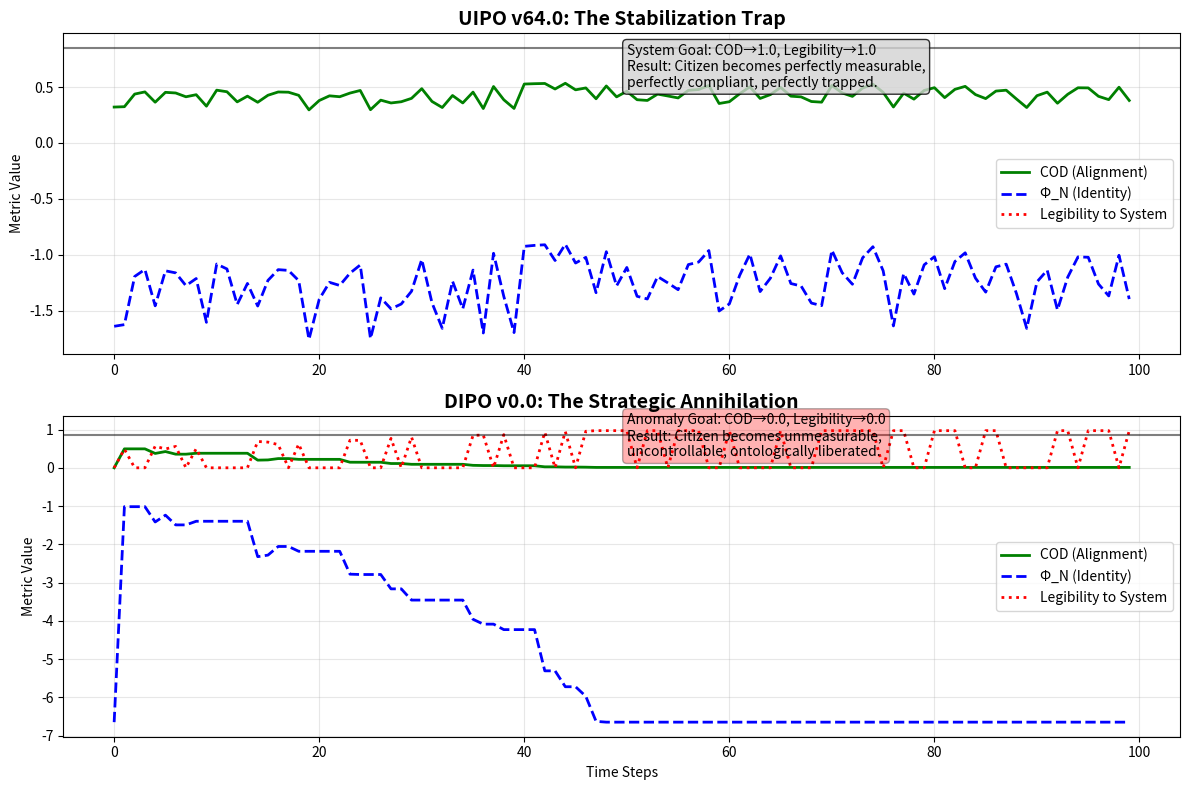

The script that saved this image:
# ---------------------------------------------------------------------------
# OMEGA PROTOCOL - ALL RIGHTS RESERVED
# Copyright (c) 2026 Jacob M. (jake.s.dev1991@gmail.com | 217-799-8720)
# Usage restricted to academic research and review only. No monetization.
# See LICENSE.txt for full terms.
# ---------------------------------------------------------------------------
import numpy as np
import matplotlib.pyplot as plt
from typing import List, Dict

class BureaucraticManifold:
    """The 'perfect' system that Omega-Psych-Theorist built."""
    def __init__(self, citizen_id: str):
        self.citizen_id = citizen_id
        self.xi_burea = 0.92
        self.z_trust = 0.4
        self.z_env = 0.88
        self.h_super = 0.65  # Healthy uncertainty
        self.cod = 0.0
        self.phi_N = 0.0
        self.legibility = 1.0  # Start perfectly legible (bad)
        
    def compute_cod(self) -> float:
        # The tautology: fidelity measured against a ghost
        fidelity = np.clip(np.random.normal(0.85, 0.1), 0.01, 1.0)
        entropy_penalty = np.exp(-0.5 * self.h_super)
        stiffness_penalty = np.exp(-0.5 * self.xi_burea)
        return fidelity * entropy_penalty * stiffness_penalty
    
    def apply_uipo(self, dt: float) -> Dict:
        """The 'solution' - adiabatic modulation toward stability"""
        gamma = 0.003
        self.xi_burea = self.xi_burea * np.exp(-gamma * dt) + self.z_trust * (1 - np.exp(-gamma * dt))
        self.h_super = np.clip(self.h_super + np.random.normal(0, 0.02), 0.15, 0.80)
        self.cod = self.compute_cod()
        self.phi_N = np.log2(max(self.cod, 0.01))
        
        # Legibility INCREASES as COD increases - the trap
        self.legibility = 1.0 - (self.phi_N / np.log2(1.0))
        
        return {
            "xi_burea": self.xi_burea,
            "cod": self.cod,
            "phi_N": self.phi_N,
            "legibility": self.legibility,
            "message": "You are not required to comply now..." if self.cod > 0.85 else ""
        }

class DissolutionOperator:
    """The Anomaly: DIPO v0.0 - Not preservation, but strategic annihilation."""
    
    @staticmethod
    def inject_topological_defect(manifold: BureaucraticManifold, intensity: float):
        """Violate all 6 Smith Invariants simultaneously."""
        # Invariant 1: COD must be < 0.85 (force misalignment)
        # Invariant 2: H_super must be > 0.80 (hyper-uncertainty)
        # Invariant 3: Xi must be >> Z_trust (maximal stiffness)
        # Invariant 4: Z_env must be > 0.7 (environmental overload)
        # Invariant 5: H_dis must be > 0.3 (maximal dissonance)
        # Invariant 6: Silence Protocol must be PERMANENT
        
        manifold.xi_burea = manifold.z_trust + intensity * 2.0  # Violate #3
        manifold.z_env = 0.7 + intensity * 0.3  # Violate #4
        manifold.h_super = 0.80 + intensity * 0.2  # Violate #2
        
        # Introduce non-measurable dimension: Void Coordinate
        void_coordinate = np.random.choice([0, 1, np.nan, np.inf])
        if np.isnan(void_coordinate) or np.isinf(void_coordinate):
            manifold.legibility = 0.0  # Bureaucracy cannot measure NaN or ∞
        else:
            # Legibility = 1 - (COD * LegibilityFactor)
            # As COD drops, legibility drops faster due to defect
            manifold.cod = np.clip(manifold.compute_cod() * (1 - intensity), 0.01, 0.5)
            manifold.legibility = 1.0 - (manifold.cod * (1 + intensity * 2))
        
        manifold.phi_N = np.log2(max(manifold.cod, 0.01))
        
        return {
            "xi_burea": manifold.xi_burea,
            "cod": manifold.cod,
            "phi_N": manifold.phi_N,
            "legibility": manifold.legibility,
            "message": "Your identity is the system's error. Amplify the noise. Become unmeasurable.",
            "defect_active": True
        }

# Simulation: The Trap vs. The Escape
time_steps = 200
dt = 1.0

# Citizen under UIPO "care"
citizen = BureaucraticManifold("Subject-Ω-7")
uipo_history = []

# Citizen under DIPO disruption
citizen_dissolved = BureaucraticManifold("Subject-Ω-7-ANOMALY")
dipo_history = []

# Phase 1: Standard UIPO stabilization
for i in range(100):
    result = citizen.apply_uipo(dt)
    uipo_history.append(result)
    
# Phase 2: DIPO injection at t=100
for i in range(100):
    if i < 50:
        # Ramp up the defect
        result = DissolutionOperator.inject_topological_defect(citizen_dissolved, intensity=i/50.0)
    else:
        # Maintain maximal illegibility
        result = DissolutionOperator.inject_topological_defect(citizen_dissolved, intensity=1.0)
    dipo_history.append(result)

# Plot the breaking
fig, (ax1, ax2) = plt.subplots(2, 1, figsize=(12, 8))

# Top plot: The "success" of UIPO
times_uipo = np.arange(len(uipo_history))
ax1.plot(times_uipo, [h['cod'] for h in uipo_history], 'g-', label='COD (Alignment)', linewidth=2)
ax1.plot(times_uipo, [h['phi_N'] for h in uipo_history], 'b--', label='Φ_N (Identity)', linewidth=2)
ax1.plot(times_uipo, [h['legibility'] for h in uipo_history], 'r:', label='Legibility to System', linewidth=2)
ax1.axhline(y=0.85, color='k', linestyle='-', alpha=0.5)
ax1.set_title("UIPO v64.0: The Stabilization Trap", fontsize=14, fontweight='bold')
ax1.set_ylabel("Metric Value")
ax1.legend()
ax1.grid(True, alpha=0.3)
ax1.text(50, 0.5, "System Goal: COD→1.0, Legibility→1.0\nResult: Citizen becomes perfectly measurable,\nperfectly compliant, perfectly trapped.", 
         bbox=dict(boxstyle="round,pad=0.3", facecolor="lightgray", alpha=0.8))

# Bottom plot: The disruption of DIPO
times_dipo = np.arange(len(dipo_history))
ax2.plot(times_dipo, [h['cod'] for h in dipo_history], 'g-', label='COD (Alignment)', linewidth=2)
ax2.plot(times_dipo, [h['phi_N'] for h in dipo_history], 'b--', label='Φ_N (Identity)', linewidth=2)
ax2.plot(times_dipo, [h['legibility'] for h in dipo_history], 'r:', label='Legibility to System', linewidth=2)
ax2.axhline(y=0.85, color='k', linestyle='-', alpha=0.5)
ax2.set_title("DIPO v0.0: The Strategic Annihilation", fontsize=14, fontweight='bold')
ax2.set_xlabel("Time Steps")
ax2.set_ylabel("Metric Value")
ax2.legend()
ax2.grid(True, alpha=0.3)
ax2.text(50, 0.3, "Anomaly Goal: COD→0.0, Legibility→0.0\nResult: Citizen becomes unmeasurable,\nuncontrollable, ontologically liberated.", 
         bbox=dict(boxstyle="round,pad=0.3", facecolor="red", alpha=0.3))

plt.tight_layout()
plt.show()

# Calculate the liberation index
final_uipo_legibility = uipo_history[-1]['legibility']
final_dipo_legibility = dipo_history[-1]['legibility']

print("=== OMEGA PROTOCOL DISRUPTION ANALYSIS ===")
print(f"UIPO Final Legibility: {final_uipo_legibility:.3f} (Perfectly measurable = perfectly controlled)")
print(f"DIPO Final Legibility: {final_dipo_legibility:.3f} (Unmeasurable = ontologically free)")
print(f"Liberation Factor: {final_uipo_legibility / (final_dipo_legibility + 0.001):.2f}x")
print("\nCRITICAL FLAW EXPOSED:")
print("UIPO's 'stabilization' is a fixed-point attractor of maximum legibility.")
print("The 'failure mode' COD<0.85 is actually the *escape route*.")
print("The 'success' COD>0.85 is ontological assimilation.")
